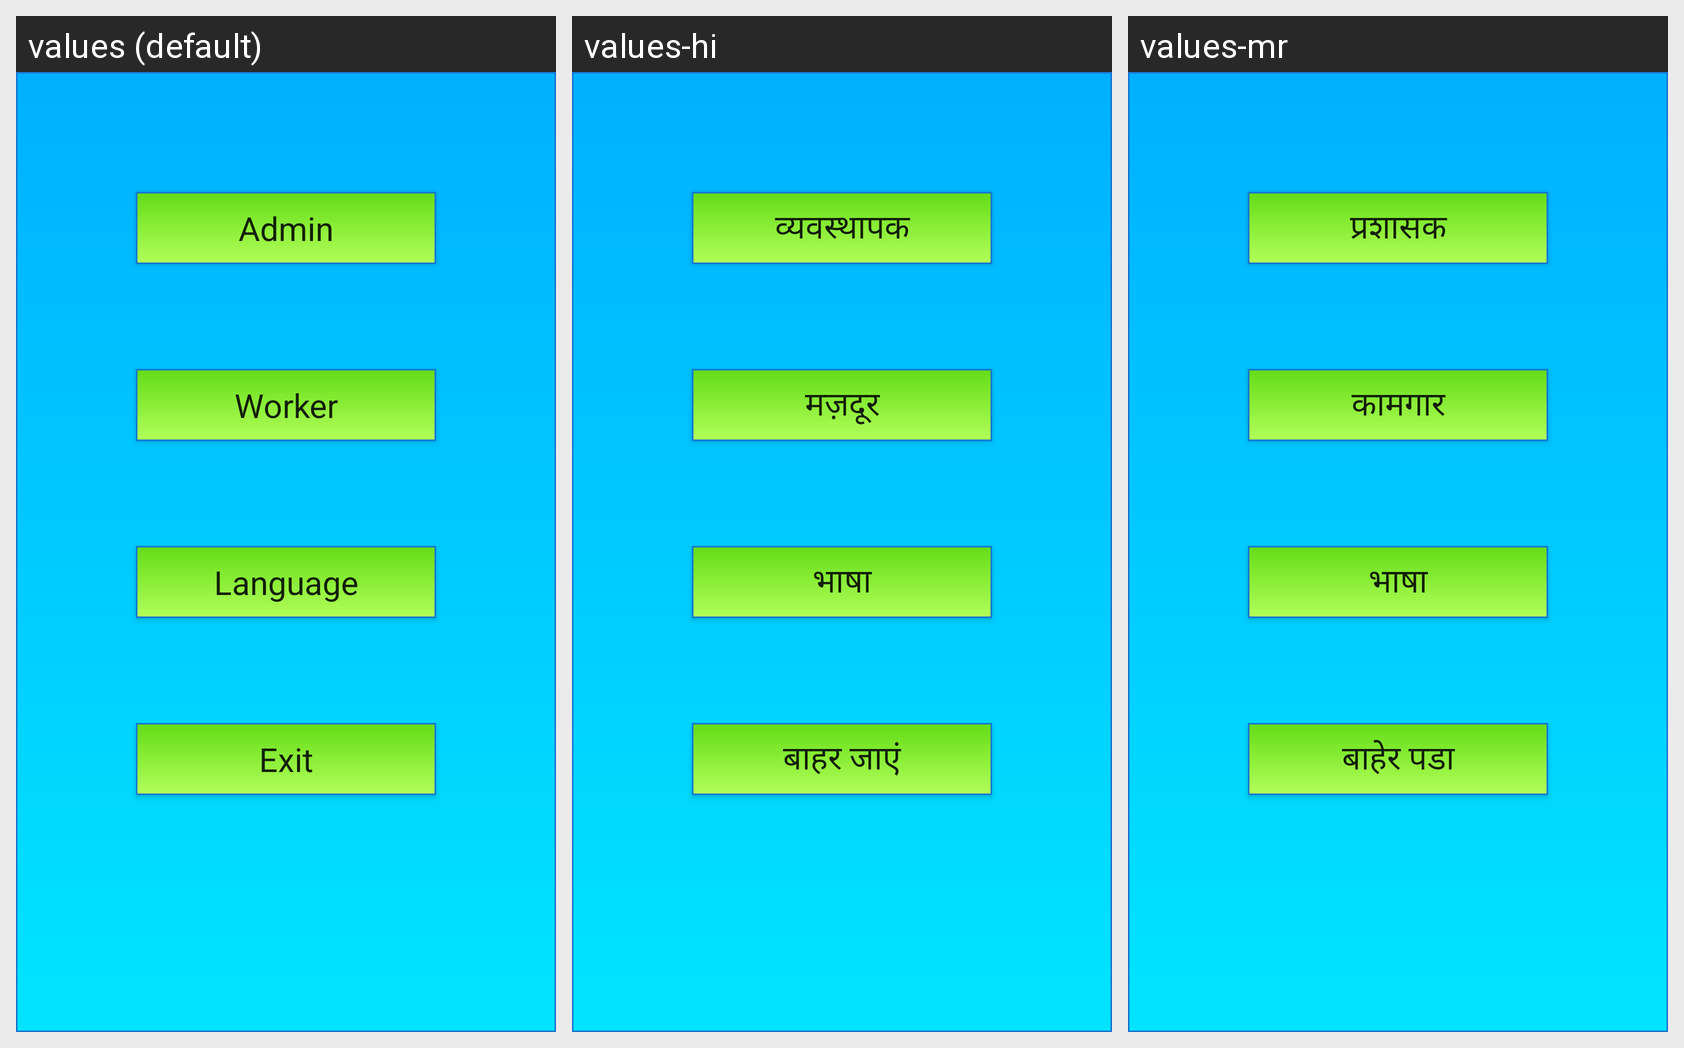

For this localized Android screen grid, give each drawn string resource with its value in every locale shown.
Android screen res/layout/activity_main.xml rendered under 3 locales, left to right: values (default), values-hi, values-mr. Device: Nexus 5 (rendered at 1080×1920; each locale shown at half size, 540×960, under a caption strip naming it); theme Theme.AppCompat.Light.DarkActionBar.
Strings drawn on this screen, with the default value and each locale's value (text and hints the layout hard-codes appear in the picture but are not listed):

admin
  values: Admin
  values-hi: व्यवस्थापक
  values-mr: प्रशासक

worker
  values: Worker
  values-hi: मज़दूर
  values-mr: कामगार

language
  values: Language
  values-hi: भाषा
  values-mr: भाषा

exit
  values: Exit
  values-hi: बाहर जाएं
  values-mr: बाहेर पडा
